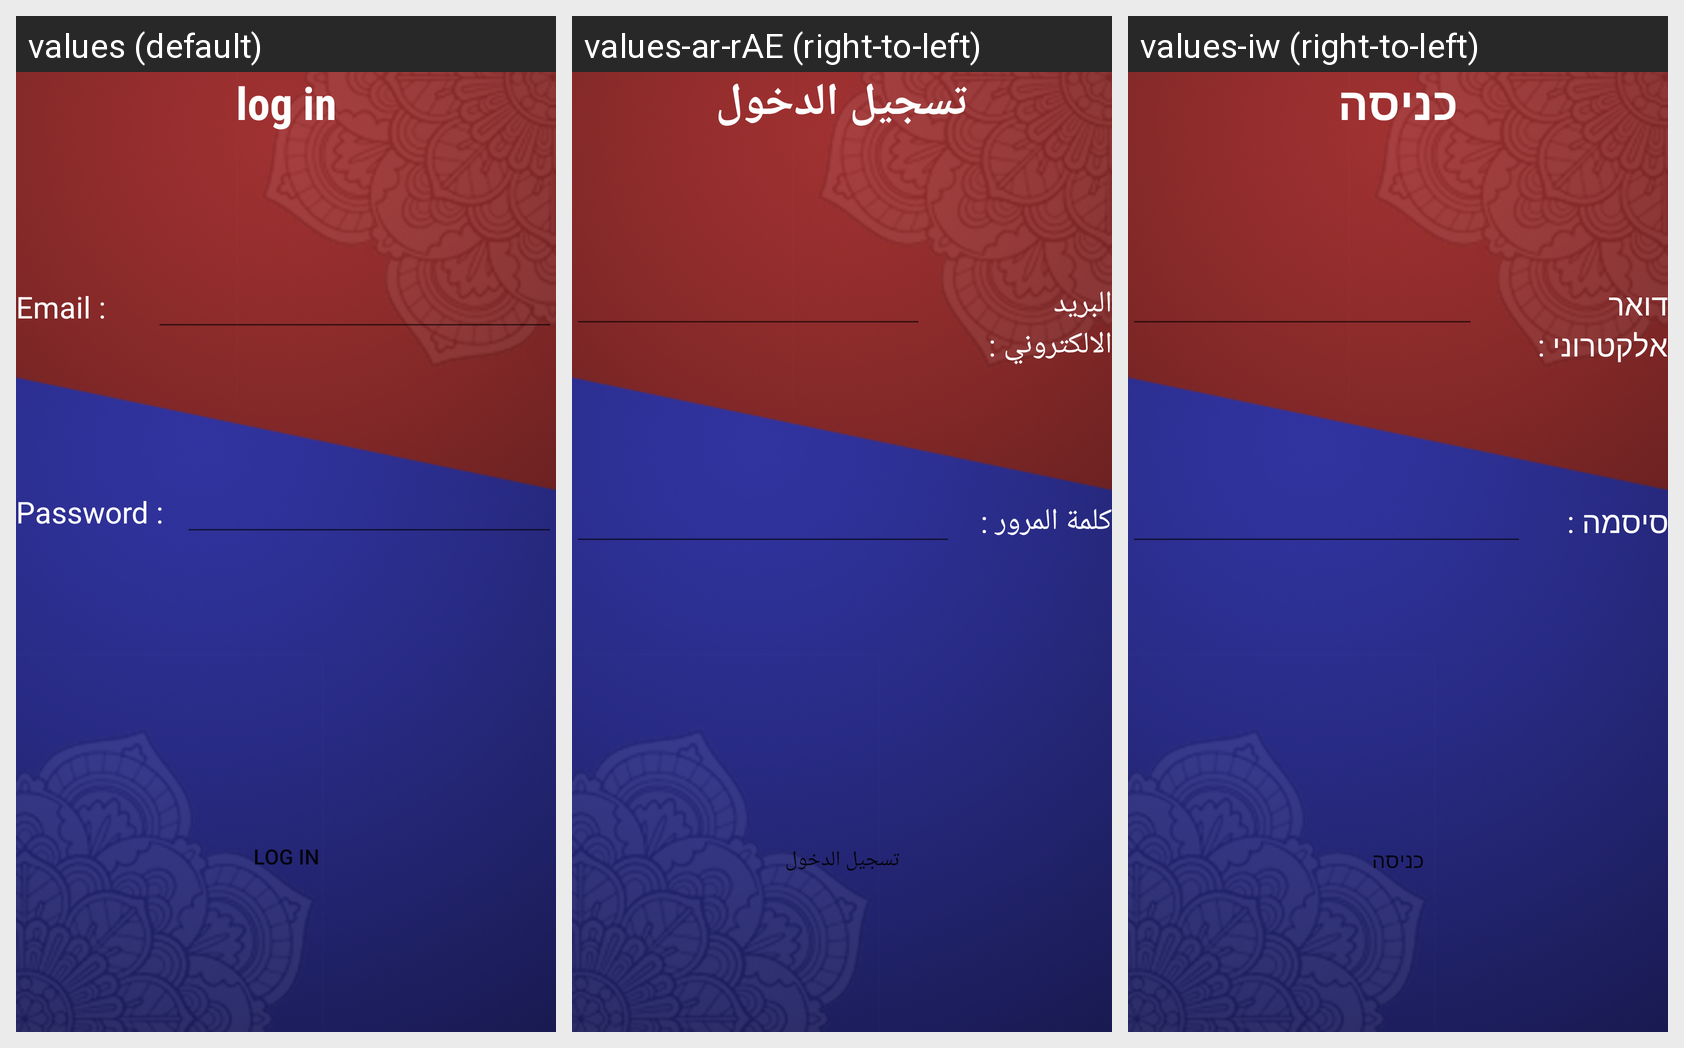

Locale-by-locale string values for the Android screen shown in this grid:
Android screen res/layout/activity_main3.xml rendered under 3 locales, left to right: values (default), values-ar-rAE (right-to-left), values-iw (right-to-left). Device: Nexus 5 (rendered at 1080×1920; each locale shown at half size, 540×960, under a caption strip naming it); theme AppTheme.
Strings drawn on this screen, with the default value and each locale's value (text and hints the layout hard-codes, and strings that could not be matched under every locale, appear in the picture but are not listed):

mainactivity_logInTheHomePage
  values: log in
  values-ar-rAE: تسجيل الدخول
  values-iw: כניסה

signUp_Email
  values: Email :
  values-ar-rAE: البريد الالكتروني :
  values-iw: דואר אלקטרוני :

signUp_Password
  values: Password :
  values-ar-rAE: كلمة المرور :
  values-iw: סיסמה :
